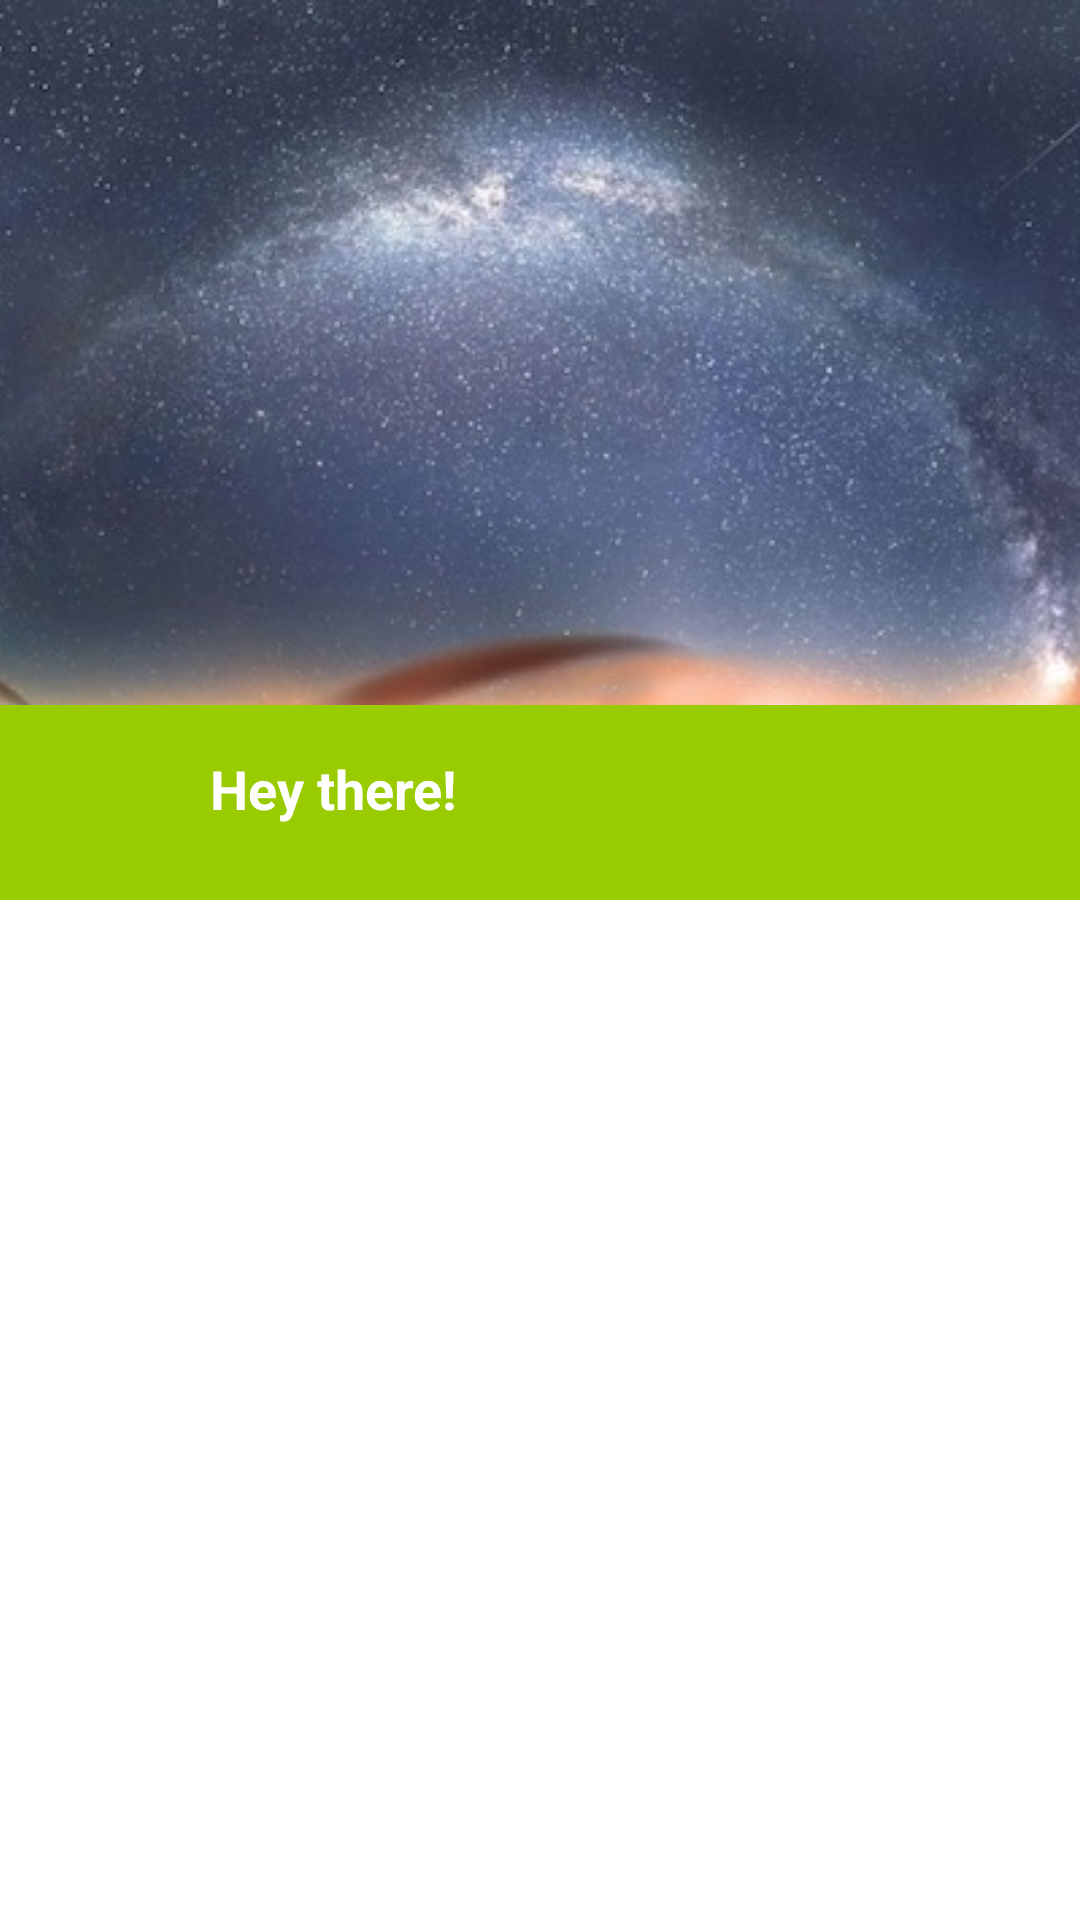

Here is an Android app screen rendered from its layout file. Give the layout XML and the strings, colors and styles it references.
<!-- AndroidManifest.xml: application theme AppTheme -->
<!-- res/layout/fragment_io2014.xml -->
<FrameLayout xmlns:android="http://schemas.android.com/apk/res/android"
             android:layout_width="match_parent"
             android:layout_height="match_parent"
             android:id="@+id/layout_container">

    <ListView
        android:id="@+id/listview"
        android:layout_width="match_parent"
        android:layout_height="match_parent"/>

    <FrameLayout
        android:id="@+id/header"
        android:orientation="vertical"
        android:layout_width="match_parent"
        android:layout_height="@dimen/max_height_header">

        <ImageView
            android:id="@+id/header_image"
            android:layout_width="match_parent"
            android:layout_height="match_parent"
            android:scaleType="centerCrop"
            android:src="@drawable/image1"/>

        <FrameLayout
            android:id="@+id/header_text_layout"
            android:layout_width="match_parent"
            android:layout_height="@dimen/min_height_textheader_materiallike"
            android:background="@android:color/holo_green_light"
            android:layout_gravity="bottom">

            <TextView
                android:layout_width="match_parent"
                android:layout_height="wrap_content"
                android:text="Hey there!"
                android:textColor="@android:color/white"
                android:textStyle="bold"
                android:layout_gravity="bottom"
                android:layout_marginLeft="70dp"
                android:layout_marginBottom="25dp"
                android:textSize="18sp"/>
        </FrameLayout>

    </FrameLayout>

</FrameLayout>
<!-- resources referenced by this layout -->
<resources>
  <dimen name="max_height_header">300dp</dimen>
  <dimen name="min_height_textheader_materiallike">65dp</dimen>
  <!-- drawable image1: jpg bitmap (drawable, 56913 bytes) -->
  <style name="AppTheme" parent="android:Theme.Holo.Light.DarkActionBar">
  
          <item name="android:windowActionBarOverlay">true</item>
  
      </style>
</resources>
